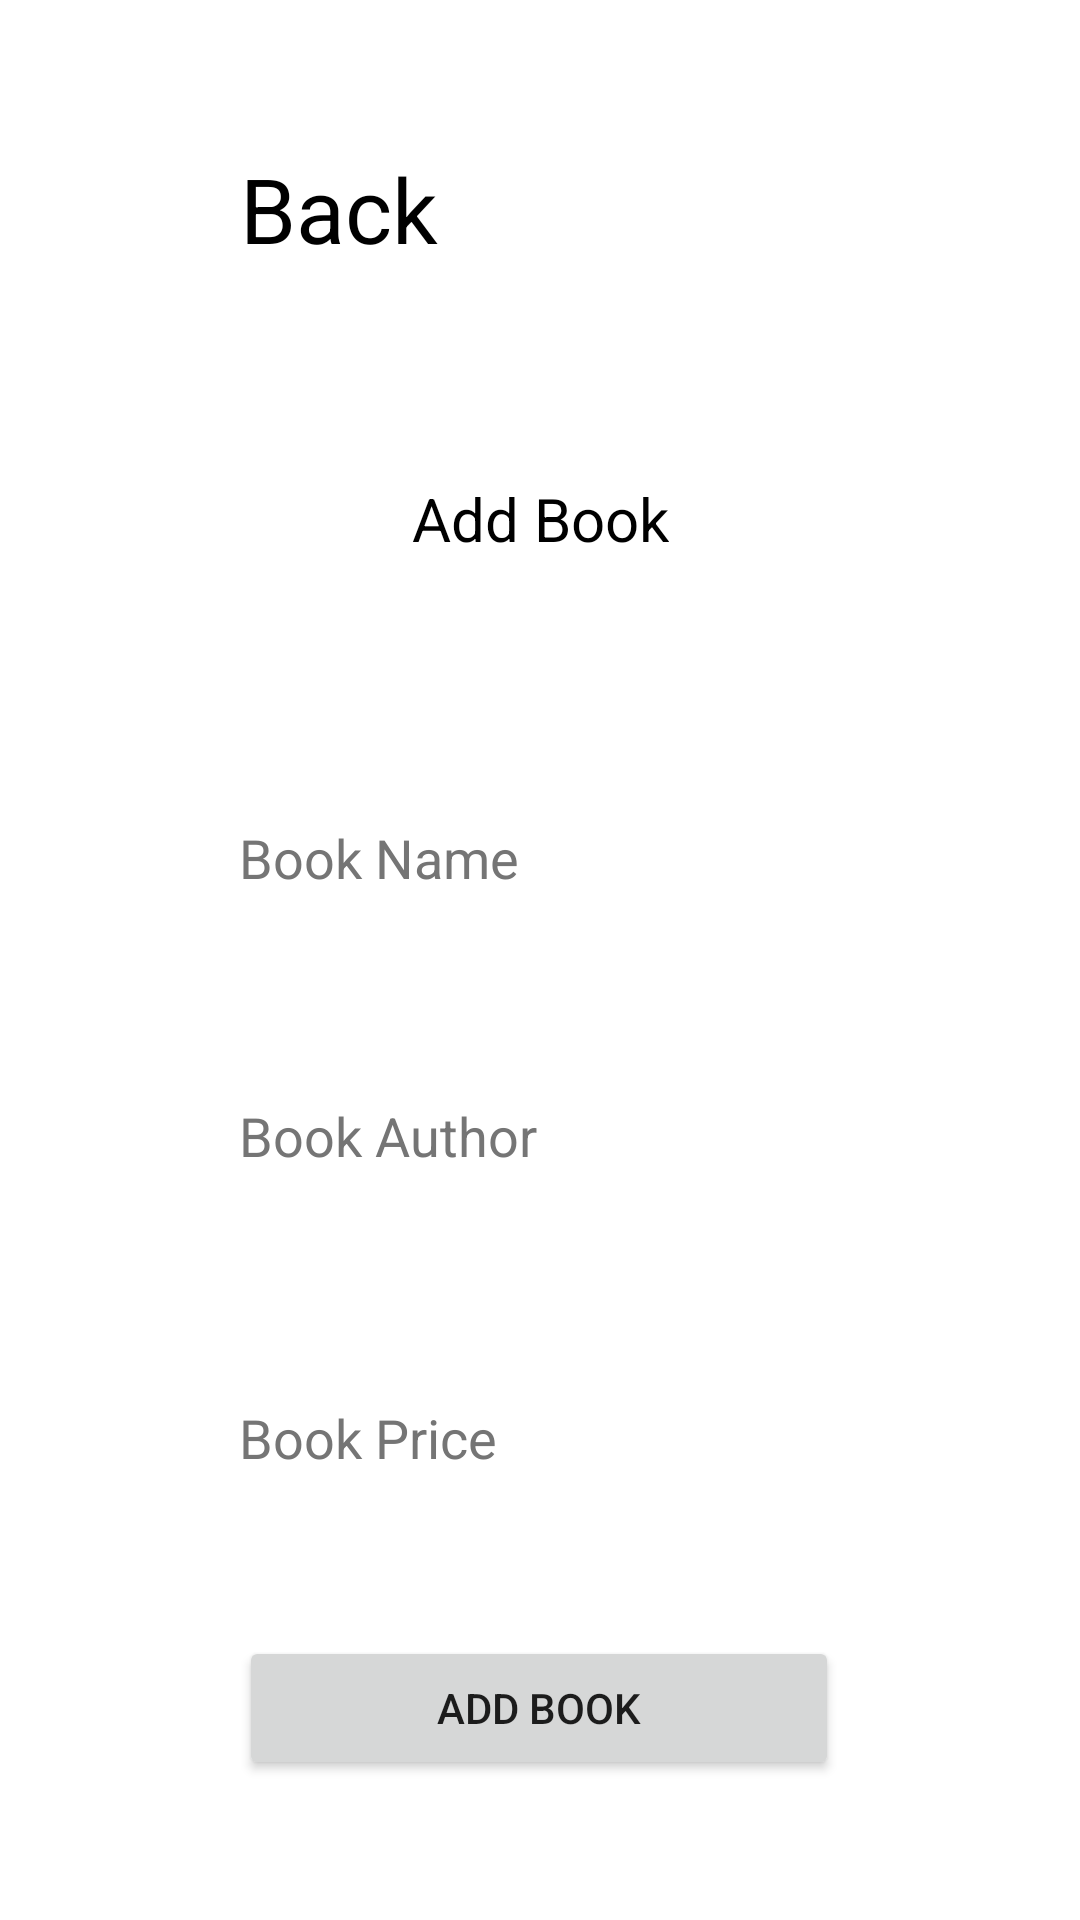

Write the Android layout XML for this screen, with the resource values it uses.
<!-- AndroidManifest.xml: application theme Theme.Assignment1 -->
<!-- res/layout/activity_main.xml -->
<?xml version="1.0" encoding="utf-8"?>
<androidx.constraintlayout.widget.ConstraintLayout xmlns:android="http://schemas.android.com/apk/res/android"
    xmlns:app="http://schemas.android.com/apk/res-auto"
    xmlns:tools="http://schemas.android.com/tools"
    android:layout_width="match_parent"
    android:layout_height="match_parent"
    tools:context=".MainActivity">


    <EditText
        android:id="@+id/bookName"
        android:layout_width="220dp"
        android:layout_height="55dp"
        android:layout_marginTop="155dp"
        android:autofillHints=""
        android:background="@drawable/shape"
        android:ems="10"
        android:hint="@string/book_name"
        android:inputType="textPersonName"
        android:minHeight="48dp"
        android:paddingStart="10dp"
        android:paddingEnd="22dp"
        android:textColorHint="#757575"
        app:layout_constraintBottom_toBottomOf="parent"
        app:layout_constraintEnd_toEndOf="parent"
        app:layout_constraintHorizontal_bias="0.497"
        app:layout_constraintStart_toStartOf="parent"
        app:layout_constraintTop_toBottomOf="@+id/back"
        app:layout_constraintVertical_bias="0.0"
        tools:ignore="TextContrastCheck" />

    <EditText
        android:id="@+id/bookAouthor"
        android:layout_width="220dp"
        android:layout_height="55dp"
        android:layout_marginTop="22dp"
        android:layout_marginBottom="18dp"
        android:background="@drawable/shape"
        android:ems="10"
        android:hint="@string/book_author"
        android:importantForAutofill="no"
        android:inputType="textPersonName"
        android:minHeight="48dp"
        android:paddingStart="10dp"
        android:paddingEnd="22dp"
        android:textColorHint="#757575"
        app:layout_constraintBottom_toTopOf="@+id/bookprice"
        app:layout_constraintEnd_toEndOf="parent"
        app:layout_constraintHorizontal_bias="0.497"
        app:layout_constraintStart_toStartOf="parent"
        app:layout_constraintTop_toBottomOf="@+id/bookluch"
        app:layout_constraintVertical_bias="0.588"
        tools:ignore="TextContrastCheck" />

    <EditText
        android:id="@+id/bookprice"
        android:layout_width="220dp"
        android:layout_height="55dp"
        android:autofillHints=""
        android:background="@drawable/shape"
        android:ems="10"
        android:hint="@string/book_price"
        android:inputType="number"
        android:minHeight="48dp"
        android:paddingStart="10dp"
        android:textColorHint="#757575"
        app:layout_constraintBottom_toBottomOf="parent"
        app:layout_constraintEnd_toEndOf="parent"
        app:layout_constraintHorizontal_bias="0.497"
        app:layout_constraintStart_toStartOf="parent"
        app:layout_constraintTop_toTopOf="parent"
        app:layout_constraintVertical_bias="0.772"
        tools:ignore="RtlSymmetry,TextContrastCheck" />

    <EditText
        android:id="@+id/bookluch"
        android:layout_width="220dp"
        android:layout_height="55dp"
        android:layout_marginTop="31dp"
        android:layout_marginBottom="112dp"
        android:autofillHints=""
        android:background="@drawable/shape"
        android:ems="10"
        android:hint="@string/book_lunch"
        android:inputType="number"
        android:minHeight="48dp"
        android:paddingStart="10dp"
        android:paddingEnd="22dp"
        android:textColorHint="#757575"
        app:layout_constraintBottom_toTopOf="@+id/bookprice"
        app:layout_constraintEnd_toEndOf="parent"
        app:layout_constraintHorizontal_bias="0.497"
        app:layout_constraintStart_toStartOf="parent"
        app:layout_constraintTop_toBottomOf="@+id/bookName"
        app:layout_constraintVertical_bias="0.0"
        tools:ignore="SpeakableTextPresentCheck,TextContrastCheck" />

    <Button
        android:id="@+id/button"
        android:layout_width="200dp"
        android:layout_height="wrap_content"
        android:layout_marginTop="38dp"
        android:text="@string/add_book"
        app:layout_constraintBottom_toBottomOf="parent"
        app:layout_constraintEnd_toEndOf="parent"
        app:layout_constraintHorizontal_bias="0.497"
        app:layout_constraintStart_toStartOf="parent"
        app:layout_constraintTop_toBottomOf="@+id/bookprice"
        app:layout_constraintVertical_bias="0.014"
        tools:ignore="TextContrastCheck,DuplicateSpeakableTextCheck" />

    <TextView
        android:id="@+id/textView2"
        android:layout_width="wrap_content"
        android:layout_height="wrap_content"
        android:layout_marginTop="56dp"
        android:layout_marginBottom="72dp"
        android:text="@string/add_book"
        android:textColor="@color/black"
        android:textSize="20sp"
        android:textStyle="normal"
        app:layout_constraintBottom_toTopOf="@+id/bookName"
        app:layout_constraintEnd_toEndOf="parent"
        app:layout_constraintStart_toStartOf="parent"
        app:layout_constraintTop_toBottomOf="@+id/back" />

    <TextView
        android:id="@+id/back"
        android:layout_width="267dp"
        android:layout_height="64dp"
        android:paddingStart="80dp"
        android:paddingTop="10dp"
        android:paddingEnd="10dp"
        android:text="@string/back"
        android:textColor="@color/black"
        android:textSize="30sp"
        app:layout_constraintBottom_toBottomOf="parent"
        app:layout_constraintEnd_toEndOf="parent"
        app:layout_constraintHorizontal_bias="0.0"
        app:layout_constraintStart_toStartOf="parent"
        app:layout_constraintTop_toTopOf="parent"
        app:layout_constraintVertical_bias="0.068" />

    <ImageView
        android:id="@+id/imageView"
        android:layout_width="78dp"
        android:layout_height="50dp"
        android:contentDescription="@string/todo"
        app:layout_constraintBottom_toBottomOf="@+id/back"
        app:layout_constraintEnd_toEndOf="@+id/back"
        app:layout_constraintHorizontal_bias="0.0"
        app:layout_constraintStart_toStartOf="@+id/back"
        app:layout_constraintTop_toTopOf="@+id/back"
        app:srcCompat="@drawable/ic_baseline_arrow_back_ios_new_24"
        tools:ignore="ImageContrastCheck" />

</androidx.constraintlayout.widget.ConstraintLayout>
<!-- resources referenced by this layout -->
<resources>
  <string name="add_book">Add Book</string>
  <string name="back">Back</string>
  <string name="book_author">Book Author</string>
  <string name="book_lunch">Book Lunch</string>
  <string name="book_name">Book Name</string>
  <string name="book_price">Book Price</string>
  <string name="todo">TODO</string>
  <style name="Theme.Assignment1" parent="Theme.MaterialComponents.DayNight.DarkActionBar">
          
          <item name="colorPrimary">@color/purple_500</item>
          <item name="colorPrimaryVariant">@color/libr</item>
          <item name="colorOnPrimary">@color/white</item>
          
          <item name="colorSecondary">@color/teal_200</item>
          <item name="colorSecondaryVariant">@color/teal_700</item>
          <item name="colorOnSecondary">@color/black</item>
          
          <item name="android:statusBarColor" tools:targetApi="l">?attr/colorPrimaryVariant</item>
          
      </style>
  <!-- not gathered from this repository: default colours our renderer supplied (Android Studio template values) -->
  <color name="purple_500">#FF6200EE</color>
  <color name="teal_200">#FF03DAC5</color>
  <color name="teal_700">#FF018786</color>
  <color name="black">#FF000000</color>
  <color name="white">#FFFFFFFF</color>
</resources>
